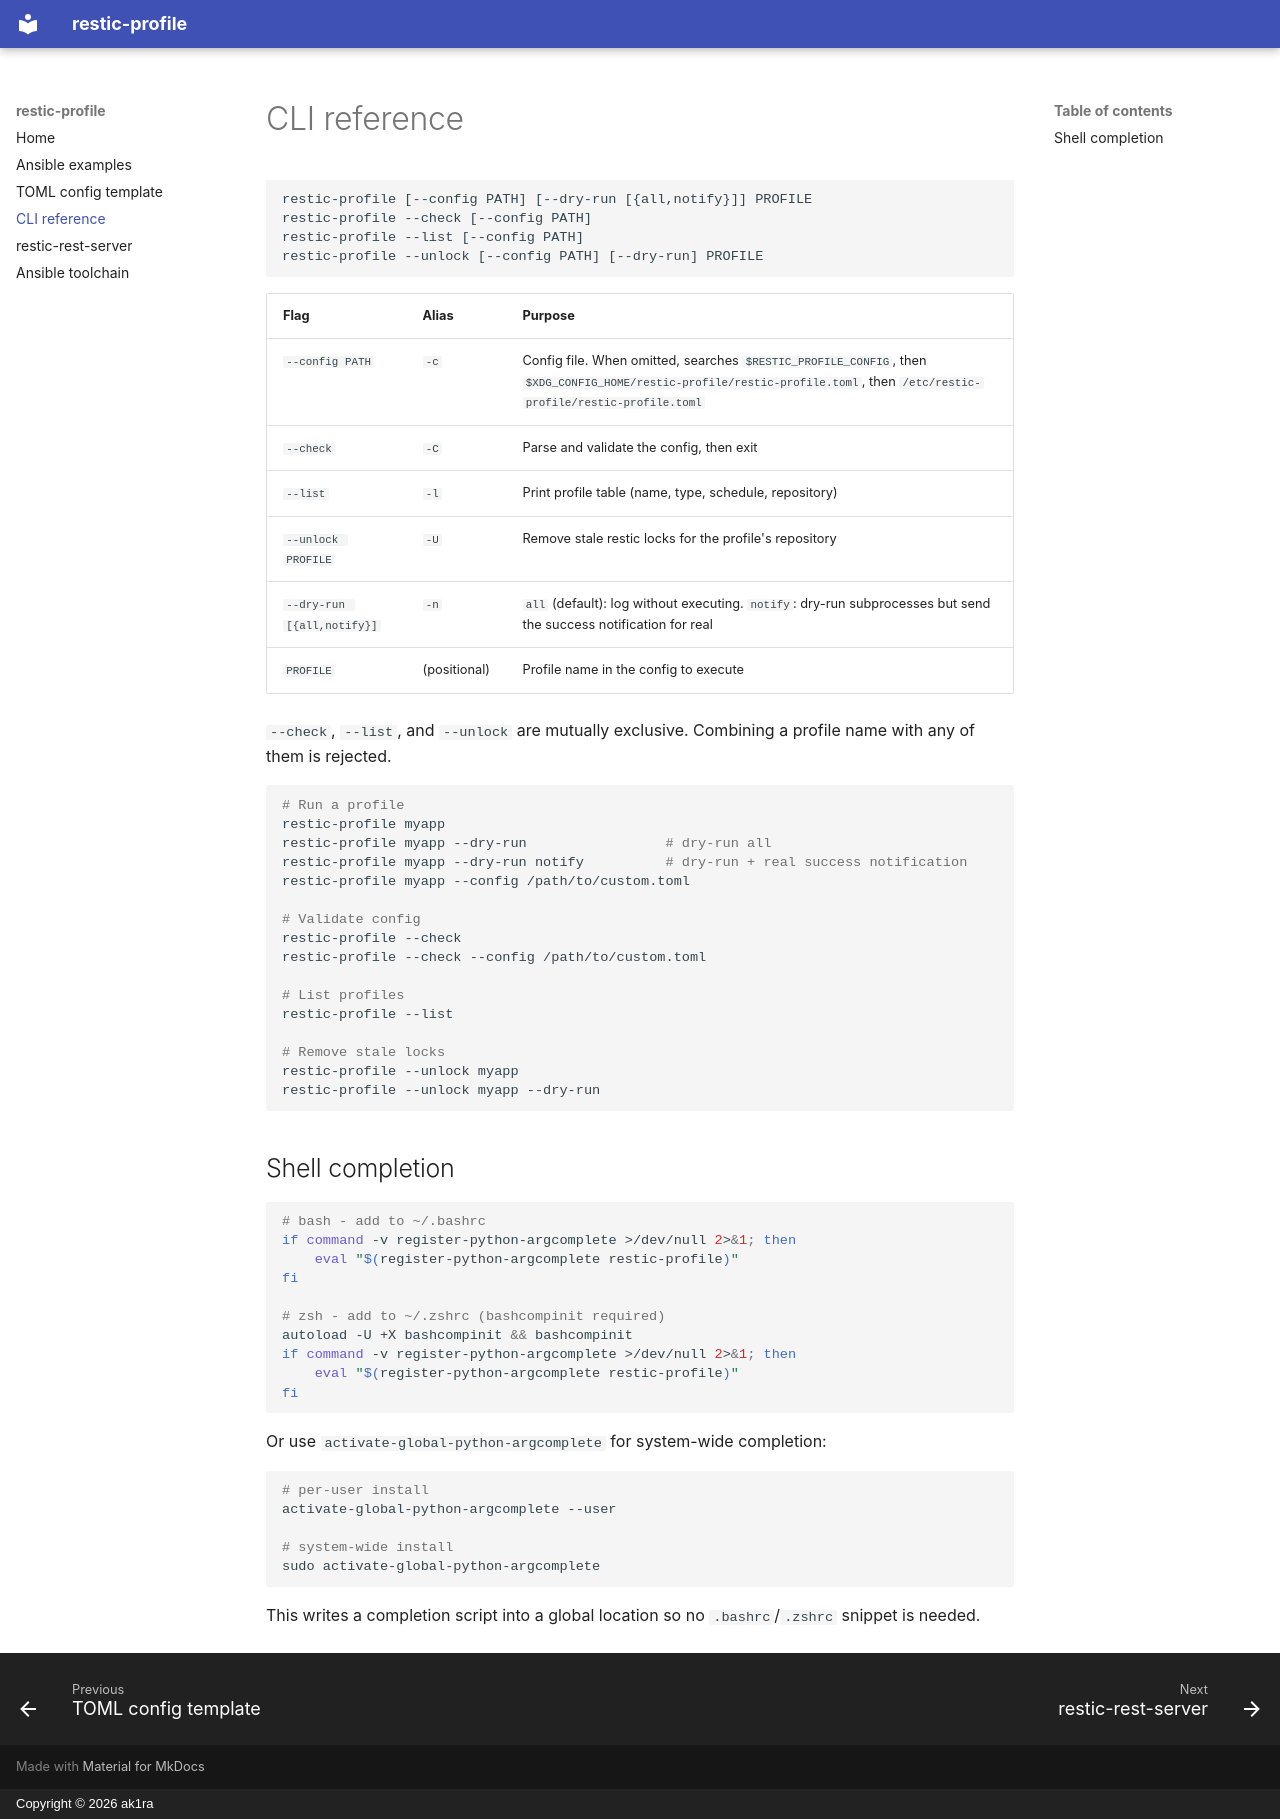

repository: ak1ra-lab/restic-profile · page: restic-profile/cli/index.html · generator: mkdocs · copyright: Copyright © 2026 ak1ra

# CLI reference

```text
restic-profile [--config PATH] [--dry-run [{all,notify}]] PROFILE
restic-profile --check [--config PATH]
restic-profile --list [--config PATH]
restic-profile --unlock [--config PATH] [--dry-run] PROFILE
```

| Flag                       | Alias        | Purpose                                                                                                                                                                  |
| -------------------------- | ------------ | ------------------------------------------------------------------------------------------------------------------------------------------------------------------------ |
| `--config PATH`            | `-c`         | Config file. When omitted, searches `$RESTIC_PROFILE_CONFIG`, then `$XDG_CONFIG_HOME/restic-profile/restic-profile.toml`, then `/etc/restic-profile/restic-profile.toml` |
| `--check`                  | `-C`         | Parse and validate the config, then exit                                                                                                                                 |
| `--list`                   | `-l`         | Print profile table (name, type, schedule, repository)                                                                                                                   |
| `--unlock PROFILE`         | `-U`         | Remove stale restic locks for the profile's repository                                                                                                                   |
| `--dry-run [{all,notify}]` | `-n`         | `all` (default): log without executing. `notify`: dry-run subprocesses but send the success notification for real                                                         |
| `PROFILE`                  | (positional) | Profile name in the config to execute                                                                                                                                    |

`--check`, `--list`, and `--unlock` are mutually exclusive. Combining a profile
name with any of them is rejected.

```shell
# Run a profile
restic-profile myapp
restic-profile myapp --dry-run                 # dry-run all
restic-profile myapp --dry-run notify          # dry-run + real success notification
restic-profile myapp --config /path/to/custom.toml

# Validate config
restic-profile --check
restic-profile --check --config /path/to/custom.toml

# List profiles
restic-profile --list

# Remove stale locks
restic-profile --unlock myapp
restic-profile --unlock myapp --dry-run
```

## Shell completion

```bash
# bash - add to ~/.bashrc
if command -v register-python-argcomplete >/dev/null 2>&1; then
    eval "$(register-python-argcomplete restic-profile)"
fi

# zsh - add to ~/.zshrc (bashcompinit required)
autoload -U +X bashcompinit && bashcompinit
if command -v register-python-argcomplete >/dev/null 2>&1; then
    eval "$(register-python-argcomplete restic-profile)"
fi
```

Or use `activate-global-python-argcomplete` for system-wide completion:

```bash
# per-user install
activate-global-python-argcomplete --user

# system-wide install
sudo activate-global-python-argcomplete
```

This writes a completion script into a global location so no `.bashrc`/`.zshrc`
snippet is needed.
